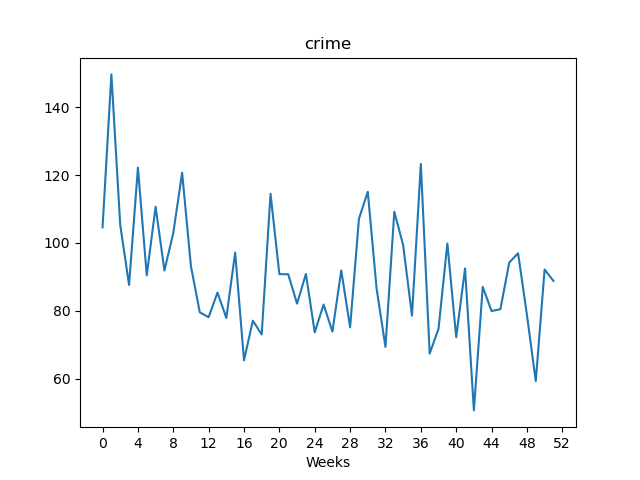

Source data for this figure (header and first rows):
, value
Week1, 104.6
Week2, 149.7
Week3, 105.3
Week4, 87.6
Week5, 122.2
Week6, 90.45
Week7, 110.6
Week8, 91.86
Week9, 102.9
Week10, 120.7
Week11, 93.08
Week12, 79.53
Week13, 78.11
Week14, 85.37
Week15, 77.88
Week16, 97.16
Week17, 65.4
Week18, 77.08
Week19, 73.0
Week20, 114.5
Week21, 90.8
Week22, 90.75
Week23, 82.09
Week24, 90.86
Week25, 73.64
Week26, 81.84
Week27, 73.87
Week28, 91.89
Week29, 75.11
Week30, 107.1
Week31, 115
Week32, 86.46
Week33, 69.34
Week34, 109.2
Week35, 99.37
Week36, 78.55
Week37, 123.3
Week38, 67.38
Week39, 74.68
Week40, 99.81
Week41, 72.21
Week42, 92.46
Week43, 50.64
Week44, 87.04
Week45, 79.92
Week46, 80.46
Week47, 94.21
Week48, 96.95
Week49, 78.77
Week50, 59.28
Week51, 92.14
Week52, 88.79
